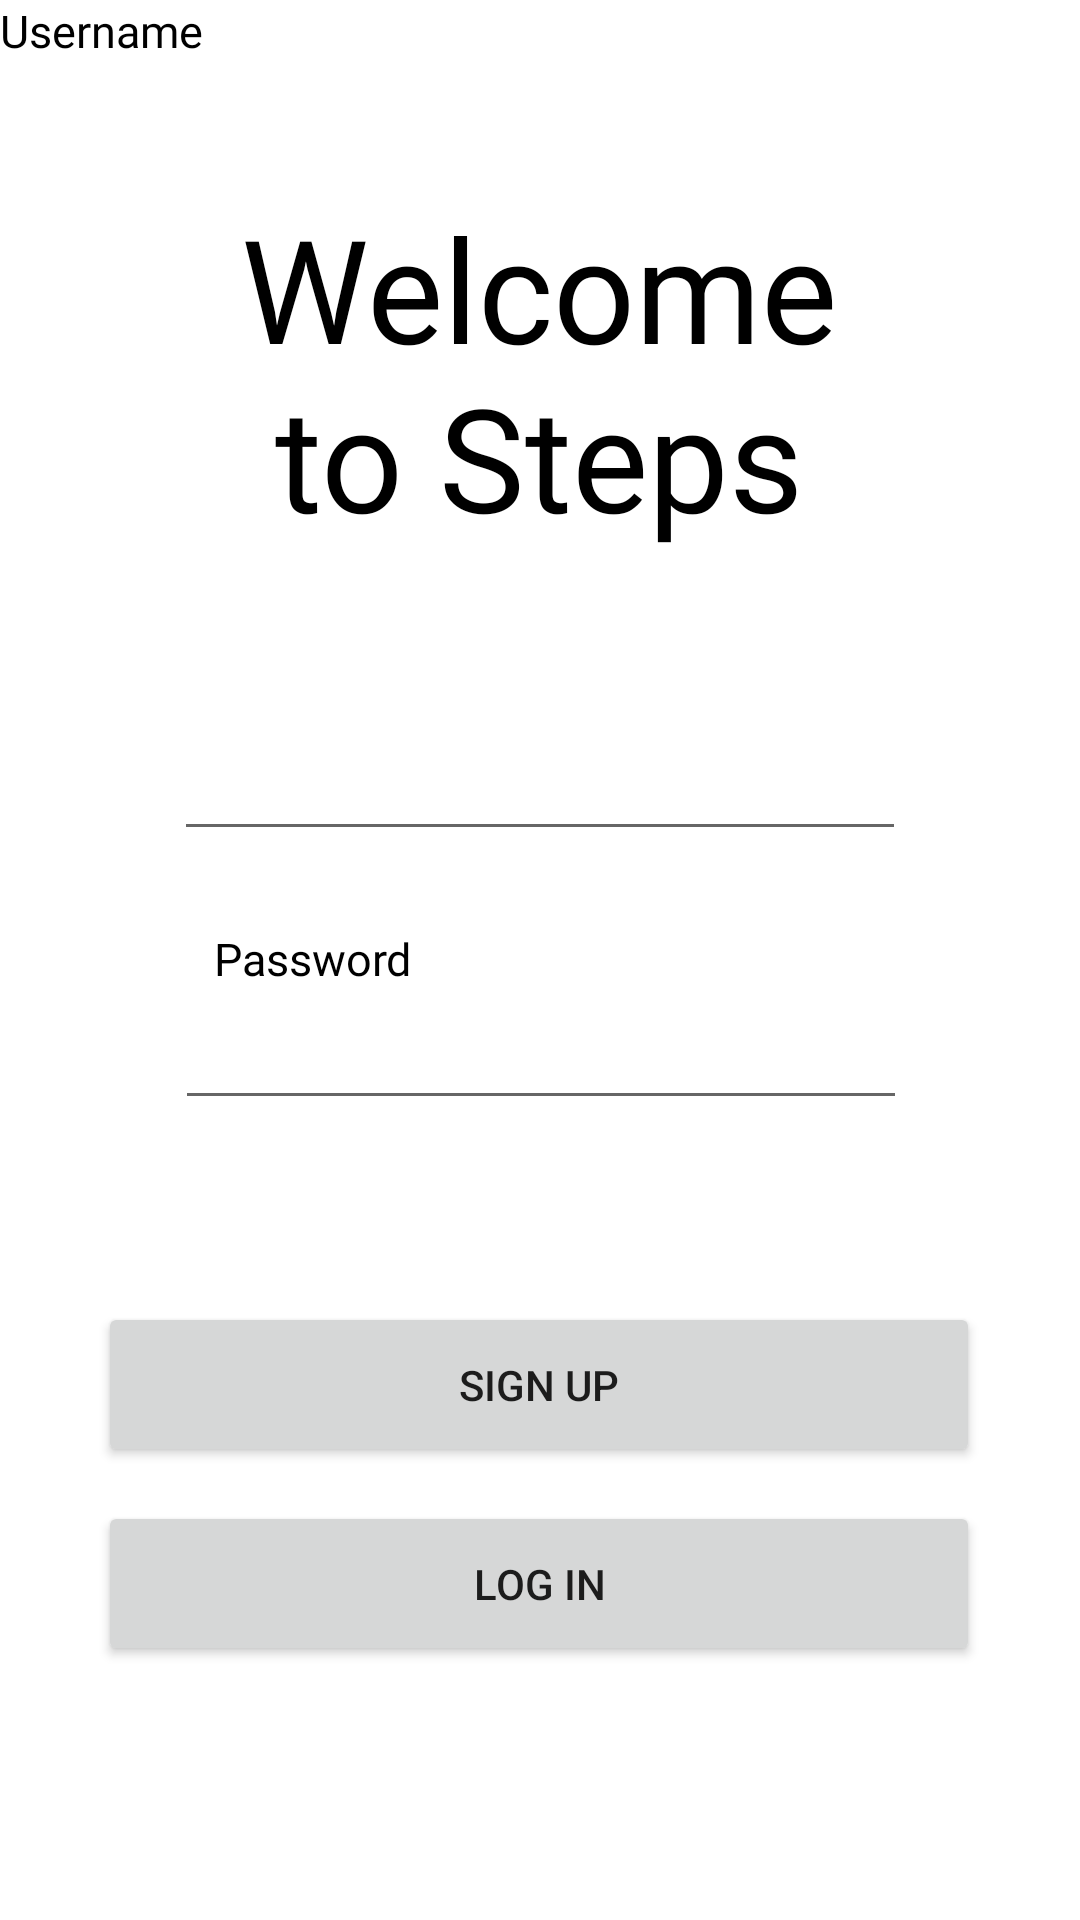

The Android layout XML behind this screen, and the referenced resources:
<!-- AndroidManifest.xml: application theme Theme.Group4_FinalProject -->
<!-- res/layout/activity_main.xml -->
<?xml version="1.0" encoding="utf-8"?>
<androidx.constraintlayout.widget.ConstraintLayout xmlns:android="http://schemas.android.com/apk/res/android"
    xmlns:app="http://schemas.android.com/apk/res-auto"
    xmlns:tools="http://schemas.android.com/tools"
    android:layout_width="match_parent"
    android:layout_height="match_parent"
    tools:context=".MainActivity">

    <EditText
        android:id="@+id/editText2"
        android:layout_width="244dp"
        android:layout_height="49dp"
        app:layout_constraintBottom_toBottomOf="parent"
        app:layout_constraintEnd_toEndOf="parent"
        app:layout_constraintHorizontal_bias="0.502"
        app:layout_constraintStart_toStartOf="parent"
        app:layout_constraintTop_toTopOf="parent"
        app:layout_constraintVertical_bias="0.549"
        tools:ignore="SpeakableTextPresentCheck" />

    <TextView
        android:id="@+id/titleTextView"
        android:layout_width="243dp"
        android:layout_height="123dp"
        android:fontFamily="@font/montserrat_bold"
        android:gravity="center"
        android:text="Welcome to Steps"
        android:textColor="@color/black"
        android:textSize="48dp"
        app:layout_constraintBottom_toBottomOf="parent"
        app:layout_constraintEnd_toEndOf="parent"
        app:layout_constraintHorizontal_bias="0.497"
        app:layout_constraintStart_toStartOf="parent"
        app:layout_constraintTop_toTopOf="parent"
        app:layout_constraintVertical_bias="0.121"
        tools:ignore="MissingConstraints" />

    <TextView
        android:layout_width="wrap_content"
        android:layout_height="wrap_content"
        android:fontFamily="@font/roboto_light"
        android:text="Username"
        android:textColor="@color/black"
        android:textSize="15dp"
        tools:ignore="MissingConstraints"
        tools:layout_editor_absoluteX="84dp"
        tools:layout_editor_absoluteY="247dp" />

    <EditText
        android:id="@+id/editText"
        android:layout_width="244dp"
        android:layout_height="49dp"
        app:layout_constraintBottom_toBottomOf="parent"
        app:layout_constraintEnd_toEndOf="parent"
        app:layout_constraintStart_toStartOf="parent"
        app:layout_constraintTop_toTopOf="parent"
        app:layout_constraintVertical_bias="0.397"
        tools:ignore="SpeakableTextPresentCheck" />

    <TextView
        android:layout_width="wrap_content"
        android:layout_height="wrap_content"
        android:text="Password"
        android:fontFamily="@font/roboto_light"
        android:textColor="@color/black"
        android:textSize="15dp"
        app:layout_constraintBottom_toBottomOf="parent"
        app:layout_constraintEnd_toEndOf="parent"
        app:layout_constraintHorizontal_bias="0.243"
        app:layout_constraintStart_toStartOf="parent"
        app:layout_constraintTop_toTopOf="parent"
        app:layout_constraintVertical_bias="0.499"
        tools:ignore="MissingConstraints" />

    <Button
        android:id="@+id/button5"
        android:layout_width="294dp"
        android:layout_height="55dp"
        android:text="Sign Up"
        app:layout_constraintBottom_toBottomOf="parent"
        app:layout_constraintEnd_toEndOf="parent"
        app:layout_constraintHorizontal_bias="0.495"
        app:layout_constraintStart_toStartOf="parent"
        app:layout_constraintTop_toTopOf="parent"
        app:layout_constraintVertical_bias="0.742"
        tools:ignore="MissingConstraints" />

    <Button
        android:id="@+id/button8"
        android:layout_width="294dp"
        android:layout_height="55dp"
        android:text="Log in"
        app:layout_constraintBottom_toBottomOf="parent"
        app:layout_constraintEnd_toEndOf="parent"
        app:layout_constraintHorizontal_bias="0.495"
        app:layout_constraintStart_toStartOf="parent"
        app:layout_constraintTop_toTopOf="parent"
        app:layout_constraintVertical_bias="0.855"
        tools:ignore="MissingConstraints" />

</androidx.constraintlayout.widget.ConstraintLayout>
<!-- resources referenced by this layout -->
<resources>
  <style name="Theme.Group4_FinalProject" parent="Theme.MaterialComponents.DayNight.NoActionBar">
          
          <item name="colorPrimary">@color/purple_500</item>
          <item name="colorPrimaryVariant">@color/purple_700</item>
          <item name="colorOnPrimary">@color/white</item>
          
          <item name="colorSecondary">@color/teal_200</item>
          <item name="colorSecondaryVariant">@color/teal_700</item>
          <item name="colorOnSecondary">@color/black</item>
          
          <item name="android:statusBarColor" tools:targetApi="l">?attr/colorPrimaryVariant</item>
          
      </style>
  <!-- not gathered from this repository: default colours our renderer supplied (Android Studio template values) -->
  <color name="purple_500">#FF6200EE</color>
  <color name="purple_700">#FF3700B3</color>
  <color name="teal_200">#FF03DAC5</color>
  <color name="teal_700">#FF018786</color>
  <color name="black">#FF000000</color>
  <color name="white">#FFFFFFFF</color>
</resources>
